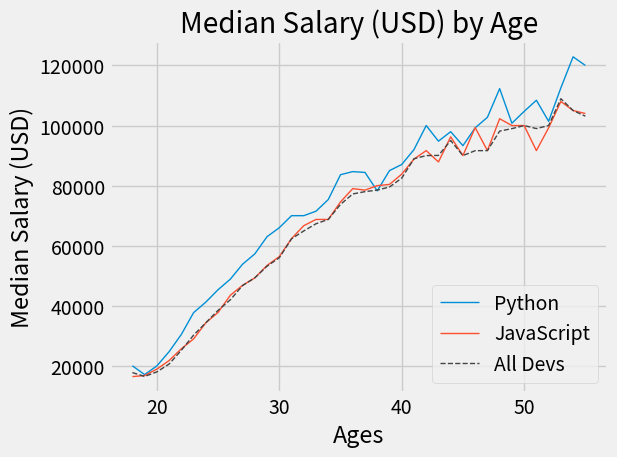

Write the Python code that produced this figure.
import matplotlib.pyplot as plt

# Link to matplotlib style sheets: https://matplotlib.org/stable/gallery/style_sheets/style_sheets_reference.html

# To get all available styles
# print(plt.style.available)

# Output:
# ['Solarize_Light2', '_classic_test_patch', '_mpl-gallery', '_mpl-gallery-nogrid', 'bmh', 'classic',
# 'dark_background', 'fast', 'fivethirtyeight', 'ggplot', 'grayscale', 'petroff10', 'seaborn-v0_8',
# 'seaborn-v0_8-bright', 'seaborn-v0_8-colorblind', 'seaborn-v0_8-dark', 'seaborn-v0_8-dark-palette',
# 'seaborn-v0_8-darkgrid', 'seaborn-v0_8-deep', 'seaborn-v0_8-muted', 'seaborn-v0_8-notebook', 'seaborn-v0_8-paper',
# 'seaborn-v0_8-pastel', 'seaborn-v0_8-poster', 'seaborn-v0_8-talk', 'seaborn-v0_8-ticks', 'seaborn-v0_8-white',
# 'seaborn-v0_8-whitegrid', 'tableau-colorblind10']

plt.style.use("fivethirtyeight")

ages_x = [
    18,
    19,
    20,
    21,
    22,
    23,
    24,
    25,
    26,
    27,
    28,
    29,
    30,
    31,
    32,
    33,
    34,
    35,
    36,
    37,
    38,
    39,
    40,
    41,
    42,
    43,
    44,
    45,
    46,
    47,
    48,
    49,
    50,
    51,
    52,
    53,
    54,
    55,
]

py_dev_y = [
    20046,
    17100,
    20000,
    24744,
    30500,
    37732,
    41247,
    45372,
    48876,
    53850,
    57287,
    63016,
    65998,
    70003,
    70000,
    71496,
    75370,
    83640,
    84666,
    84392,
    78254,
    85000,
    87038,
    91991,
    100000,
    94796,
    97962,
    93302,
    99240,
    102736,
    112285,
    100771,
    104708,
    108423,
    101407,
    112542,
    122870,
    120000,
]
plt.plot(ages_x, py_dev_y, lw="1", label="Python")

js_dev_y = [
    16446,
    16791,
    18942,
    21780,
    25704,
    29000,
    34372,
    37810,
    43515,
    46823,
    49293,
    53437,
    56373,
    62375,
    66674,
    68745,
    68746,
    74583,
    79000,
    78508,
    79996,
    80403,
    83820,
    88833,
    91660,
    87892,
    96243,
    90000,
    99313,
    91660,
    102264,
    100000,
    100000,
    91660,
    99240,
    108000,
    105000,
    104000,
]
plt.plot(ages_x, js_dev_y, lw="1", label="JavaScript")

dev_y = [
    17784,
    16500,
    18012,
    20628,
    25206,
    30252,
    34368,
    38496,
    42000,
    46752,
    49320,
    53200,
    56000,
    62316,
    64928,
    67317,
    68748,
    73752,
    77232,
    78000,
    78508,
    79536,
    82488,
    88935,
    90000,
    90056,
    95000,
    90000,
    91633,
    91660,
    98150,
    98964,
    100000,
    98988,
    100000,
    108923,
    105000,
    103117,
]
plt.plot(ages_x, dev_y, color="#444444", linestyle="--", lw="1", label="All Devs")

plt.xlabel("Ages")
plt.ylabel("Median Salary (USD)")
plt.title("Median Salary (USD) by Age")

# Legend is used when we want to show multiple
# plots in a single graph
plt.legend(loc="lower right")

plt.grid(True)

# On some display the padding is not correct so we use this
plt.tight_layout()

# plt.savefig('plot.png')

plt.show()
